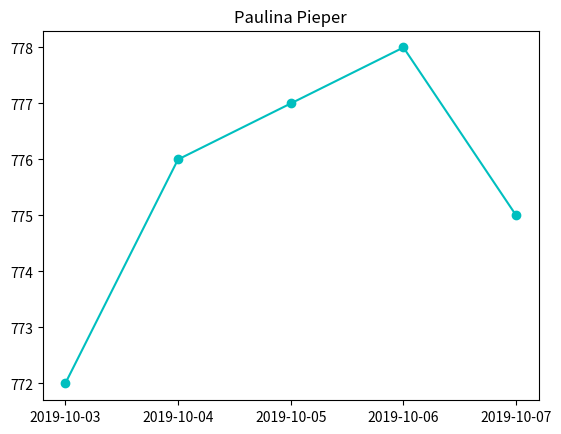

Python code for this plot:
import matplotlib.pyplot as plt

x_cords = [1,2,3,4,5]
y_cords = [772,776,777,778,775]
plt.plot(x_cords, y_cords,"co-")
plt.title("Paulina Pieper")

plt.xticks([1,2,3,4,5],['2019-10-03','2019-10-04','2019-10-05','2019-10-06','2019-10-07'])
plt.yticks([772,773,774,775,776,777,778])


plt.show()